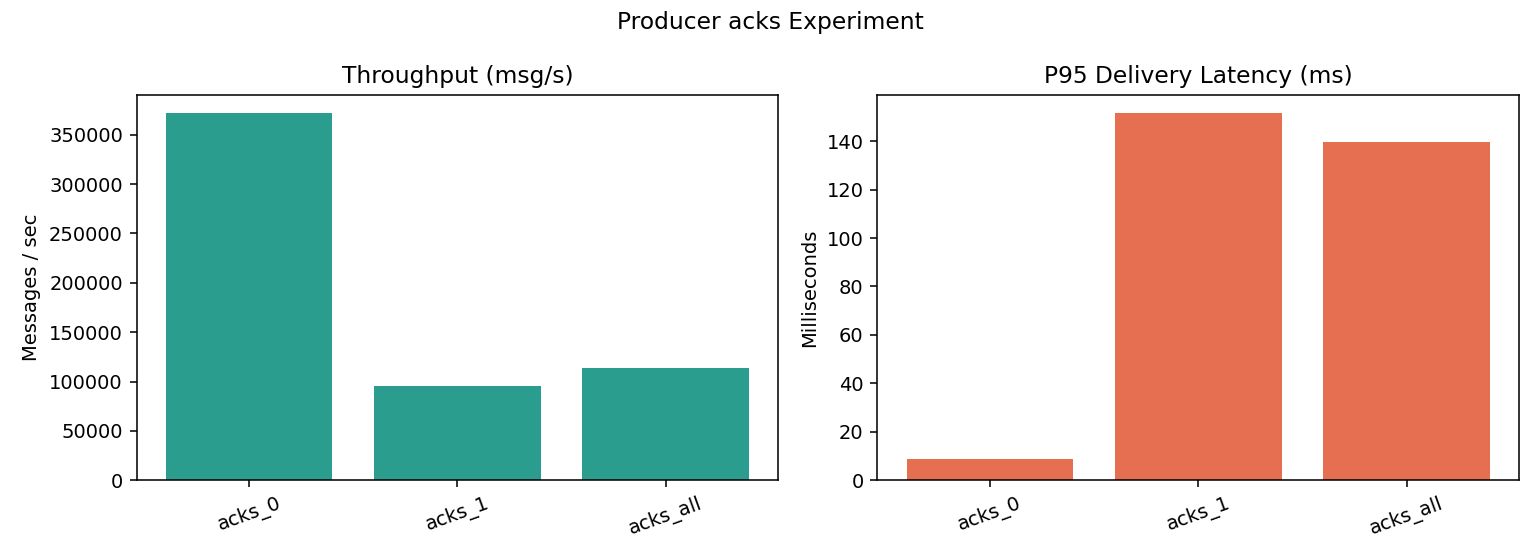

Values plotted in this chart, from the file beside it:
case, topic, messages_requested, messages_produced, messages_delivered, delivery_errors, duration_s, throughput_mps, latency_avg_ms, latency_p50_ms, latency_p95_ms, latency_p99_ms
acks_0, producer-acks-test, 20000, 20000, 20000, 0, 0.054, 371762, 4.409, 4.042, 8.815, 10.37
acks_1, producer-acks-test, 20000, 20000, 20000, 0, 0.21, 95214, 91.6, 84.83, 151.5, 155.5
acks_all, producer-acks-test, 20000, 20000, 20000, 0, 0.176, 113534, 105, 109.8, 139.9, 142.4
